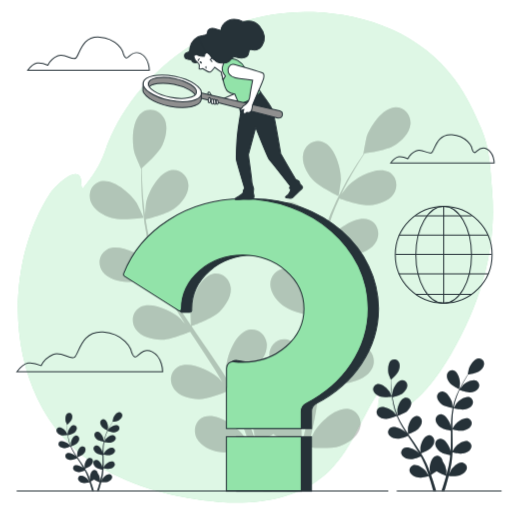
t = 0.00 s
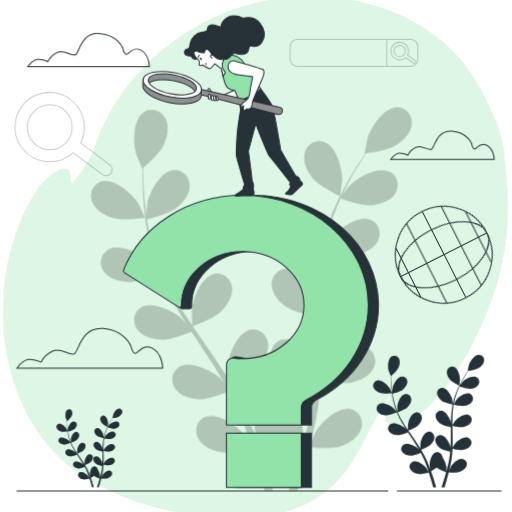
t = 0.26 s
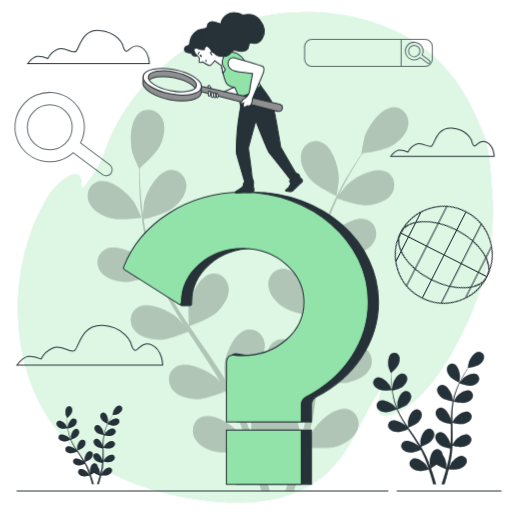
t = 0.49 s
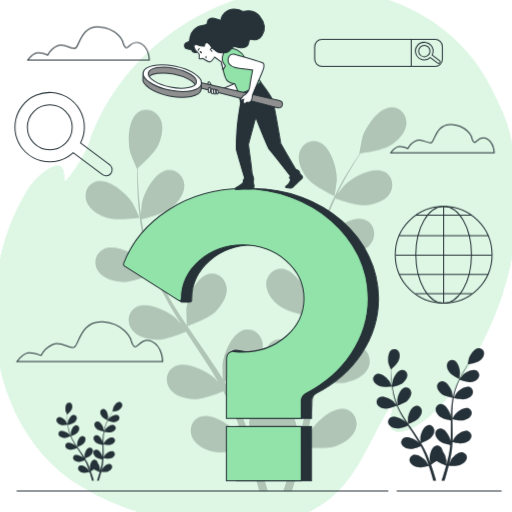
t = 0.75 s
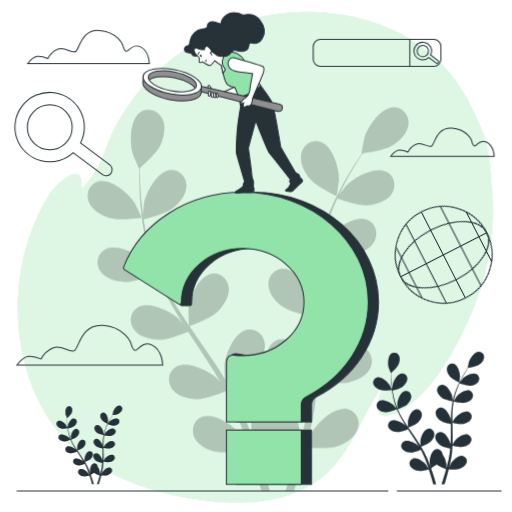
t = 1.01 s
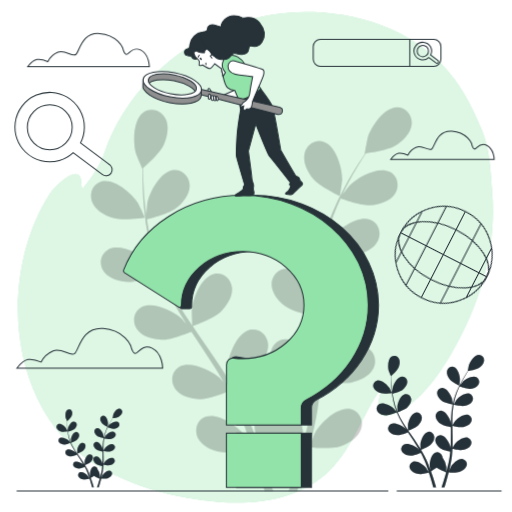
t = 1.24 s

The animated SVG that drew these frames (rendered in a browser with its animation timeline set to each time). Animation: 6 CSS @keyframes rules; one cycle of 1.50 s, repeats indefinitely.

<svg class="animated" id="freepik_stories-curiosity-search" xmlns="http://www.w3.org/2000/svg" viewBox="0 0 500 500" version="1.1" xmlns:xlink="http://www.w3.org/1999/xlink" xmlns:svgjs="http://svgjs.com/svgjs"><style>svg#freepik_stories-curiosity-search:not(.animated) .animable {opacity: 0;}svg#freepik_stories-curiosity-search.animated #freepik--background-simple--inject-82 {animation: 1.5s Infinite  linear heartbeat;animation-delay: 0s;}svg#freepik_stories-curiosity-search.animated #freepik--plants-2--inject-82 {animation: 1.5s Infinite  linear floating;animation-delay: 0s;}svg#freepik_stories-curiosity-search.animated #freepik--plant-1--inject-82 {animation: 1.5s Infinite  linear shake;animation-delay: 0s;}svg#freepik_stories-curiosity-search.animated #freepik--Clouds--inject-82 {animation: 1.5s Infinite  linear floating;animation-delay: 0s;}svg#freepik_stories-curiosity-search.animated #freepik--Globe--inject-82 {animation: 1.5s Infinite  linear spin;animation-delay: 0s;}svg#freepik_stories-curiosity-search.animated #freepik--search-bar--inject-82 {animation: 1s 1 forwards cubic-bezier(.36,-0.01,.5,1.38) slideLeft;animation-delay: 0s;}svg#freepik_stories-curiosity-search.animated #freepik--magnifying-glass--inject-82 {animation: 1s 1 forwards cubic-bezier(.36,-0.01,.5,1.38) fadeIn;animation-delay: 0s;}svg#freepik_stories-curiosity-search.animated #freepik--Character--inject-82 {animation: 1.5s Infinite  linear floating;animation-delay: 0s;}            @keyframes heartbeat {                0% {                    transform: scale(1);                }                10% {                    transform: scale(1.1);                }                30% {                    transform: scale(1);                }                40% {                    transform: scale(1);                }                50% {                    transform: scale(1.1);                }                60% {                    transform: scale(1);                }                100% {                    transform: scale(1);                }            }                    @keyframes floating {                0% {                    opacity: 1;                    transform: translateY(0px);                }                50% {                    transform: translateY(-10px);                }                100% {                    opacity: 1;                    transform: translateY(0px);                }            }                    @keyframes shake {                10%, 90% {                    transform: translate3d(-1px, 0, 0);                  }                  20%, 80% {                    transform: translate3d(2px, 0, 0);                  }                  30%, 50%, 70% {                    transform: translate3d(-4px, 0, 0);                  }                  40%, 60% {                    transform: translate3d(4px, 0, 0);                  }            }                 @keyframes spin {             from {                 transform: rotate(0);               }               to {                 transform: rotate(360deg);               }         }                 @keyframes slideLeft {                0% {                    opacity: 0;                    transform: translateX(-30px);                }                100% {                    opacity: 1;                    transform: translateX(0);                }            }                    @keyframes fadeIn {                0% {                    opacity: 0;                }                100% {                    opacity: 1;                }            }        </style><g id="freepik--background-simple--inject-82" class="animable" style="transform-origin: 249.414px 251.253px;"><path d="M480.55,186.69c-1.75-21.7-1.94-40.92-10.76-61.47-7.08-16.5-15-33.2-25.75-47.65-33-44.11-84.59-63.77-138.34-65.78-88.12-3.28-173.9,53-203.36,136.58C97.58,161.86,89.75,173.24,80.9,184c-.93-.56-1.45-2.06-1.45-4.65,0-23.06-26.07,2.73-30.15,9C-3.55,269.59,7.83,403.24,95.9,455.21c36.16,21.34,76.24,31.59,117.84,34.92,37.83,3,78.81-2.68,107.35-29.88,24.72-23.55,33.15-58.52,53.81-84.4a54.74,54.74,0,0,0-5.76,23.8c.07,13.85,35,8.29,70.73-52.84C473.39,289.46,484.54,236.31,480.55,186.69Z" style="fill: rgb(146, 227, 169); transform-origin: 249.414px 251.253px;" id="el95m5gpceaob" class="animable"></path><g id="elzj9sph0a4ml"><path d="M480.55,186.69c-1.75-21.7-1.94-40.92-10.76-61.47-7.08-16.5-15-33.2-25.75-47.65-33-44.11-84.59-63.77-138.34-65.78-88.12-3.28-173.9,53-203.36,136.58C97.58,161.86,89.75,173.24,80.9,184c-.93-.56-1.45-2.06-1.45-4.65,0-23.06-26.07,2.73-30.15,9C-3.55,269.59,7.83,403.24,95.9,455.21c36.16,21.34,76.24,31.59,117.84,34.92,37.83,3,78.81-2.68,107.35-29.88,24.72-23.55,33.15-58.52,53.81-84.4a54.74,54.74,0,0,0-5.76,23.8c.07,13.85,35,8.29,70.73-52.84C473.39,289.46,484.54,236.31,480.55,186.69Z" style="fill: rgb(255, 255, 255); opacity: 0.7; transform-origin: 249.414px 251.253px;" class="animable"></path></g></g><g id="freepik--plants-2--inject-82" class="animable" style="transform-origin: 263.922px 414.75px;"><path d="M448.43,380c.07,0,.78-5.18.78-5.51.08-3.87-2-11.38-6.14-12.79a5.11,5.11,0,0,0-6.55,3.89c-.7,3,1,6.32,2.87,8.54C441.56,376.75,448.42,380,448.43,380Z" style="fill: rgb(38, 50, 56); transform-origin: 442.786px 370.732px;" id="elcnmvsobncxu" class="animable"></path><path d="M371.91,387.42c3.24,1,10.77-.08,10.77-.08s-2.2-4.75-2.38-5c-2.07-3.27-8-8.36-12.18-7.28a5.12,5.12,0,0,0-3.32,6.86C365.86,384.76,369.14,386.59,371.91,387.42Z" style="fill: rgb(38, 50, 56); transform-origin: 373.549px 381.379px;" id="eln9klpf66sc" class="animable"></path><path d="M410.89,445.8c.72,1.34,1.45,2.69,2.09,4,.42.92.88,1.78,1.25,2.73l1.14,2.76c.66,1.79,1.35,3.63,1.95,5.38.42,1.22.81,2.39,1.2,3.57-.78-1.29-2.37-3.77-2.52-4-2.43-3-8.89-7.39-12.93-5.83a5.12,5.12,0,0,0-2.52,7.19c1.38,2.73,4.86,4.17,7.7,4.69,3.13.56,9.72-1.08,10.54-1.29.63,1.95,1.24,3.85,1.78,5.66,1,3.2,1.78,6.14,2.47,8.74h2.87c-.79-2.79-1.75-6-2.9-9.51-.64-2-1.36-4.09-2.12-6.24a56.06,56.06,0,0,0,5.55-3.46c2.48,2.12,8.45,4.23,9.22,4.5-.54,2-1.09,3.9-1.63,5.7-1,3.35-2,6.38-2.89,9h2.91c.77-2.48,1.6-5.24,2.44-8.3.56-2,1.12-4.16,1.67-6.38.83.08,7.61.63,10.61-.43,2.72-1,5.92-3,6.84-5.86a5.12,5.12,0,0,0-3.64-6.7c-4.24-.88-9.91,4.48-11.82,7.84-.11.2-1.1,2.49-1.69,3.94.22-.9.44-1.78.66-2.72.44-1.85.82-3.71,1.24-5.71l.51-2.94c.2-1,.28-2,.42-3.07.27-2.4.44-4.83.55-7.29,1.62.38,7.4,1.65,10.25,1.1s6.3-2,7.65-4.76a5.13,5.13,0,0,0-2.59-7.17c-4-1.51-10.47,2.93-12.87,6-.15.19-1.63,2.56-2.41,3.88.05-1.48.12-3,.12-4.46,0-4.32-.09-8.7-.18-13.07,0-1.34,0-2.67-.06-4,.58.15,7.41,1.8,10.6,1.2,2.84-.55,6.3-2,7.65-4.76a5.13,5.13,0,0,0-2.58-7.18c-4.06-1.51-10.48,2.94-12.87,6-.19.23-2.31,3.64-2.8,4.53,0-2.94-.05-5.87.05-8.76a93.27,93.27,0,0,1,1.13-11.65c.27.07,7.39,1.83,10.66,1.21,2.84-.54,6.3-2,7.66-4.76a5.13,5.13,0,0,0-2.59-7.17c-4.06-1.52-10.47,2.93-12.87,6-.16.2-1.78,2.8-2.52,4.05l-.23-.09a66.19,66.19,0,0,1,3.23-11.31c.75-2,1.58-3.93,2.43-5.76,1.29.46,7.22,2.52,10.23,2.29s6.48-1.32,8.13-3.89a5.13,5.13,0,0,0-1.79-7.42c-3.86-1.95-10.73,1.77-13.44,4.52-.15.15-1.49,1.83-2.44,3.07.4-.82.79-1.67,1.18-2.45,1.48-2.92,3-5.5,4.39-7.78.79-1.29,1.53-2.44,2.24-3.51,1.5-.2,7.57-1.11,10.08-2.68s5.14-4.15,5.42-7.2a5.11,5.11,0,0,0-5-5.75c-4.33.05-8.71,6.51-9.86,10.2-.09.32-1.07,5.49-1,5.48h.09c-.7,1-1.44,2.11-2.22,3.32-1.43,2.25-3,4.81-4.57,7.71a92.69,92.69,0,0,0-4.54,9.6,67.84,67.84,0,0,0-3.51,11.35s0,.09,0,.14c-.13-1.26-.6-4.78-.67-5-.94-3.74-5-10.43-9.3-10.71a5.12,5.12,0,0,0-5.29,5.48c.11,3.06,2.66,5.82,5,7.48,2.66,1.87,9.61,3.16,10.16,3.26a89.8,89.8,0,0,0-1.44,12c-.14,2.35-.2,4.72-.24,7.1-.14-1.09-.28-2.06-.32-2.19-.94-3.75-5-10.44-9.29-10.72a5.12,5.12,0,0,0-5.3,5.49c.11,3.05,2.66,5.82,5,7.47s8.3,2.9,9.86,3.2c0,.91,0,1.83,0,2.74,0,4.37,0,8.74-.1,13,0,1.51-.13,3-.22,4.48-.13-1-.25-1.77-.28-1.9-.95-3.75-5-10.43-9.3-10.71a5.12,5.12,0,0,0-5.3,5.48c.11,3.06,2.67,5.82,5,7.48s7.72,2.78,9.58,3.14c-.14,1.52-.27,3-.47,4.51-.16,1-.25,2-.46,3s-.39,2-.58,2.94c-.44,1.85-.87,3.76-1.34,5.56-.32,1.25-.64,2.44-1,3.63.06-1.5.11-4.44.09-4.69a20,20,0,0,0-3.8-9.29,6.12,6.12,0,0,0-.2-1.12,5.13,5.13,0,0,0-6.73-3.58c-4,1.6-5.79,9.21-5.54,13.07,0,.22.46,2.67.77,4.22-.32-.88-.62-1.74-1-2.64-.65-1.79-1.35-3.55-2.11-5.45l-1.19-2.74c-.38-.92-.9-1.85-1.35-2.78-1.09-2.15-2.3-4.28-3.56-6.39,1.56-.58,7.08-2.71,9.15-4.73s4.14-5.16,3.76-8.19a5.12,5.12,0,0,0-6.11-4.56c-4.22,1-7.12,8.23-7.45,12.08,0,.24.05,3,.12,4.56-.77-1.26-1.53-2.53-2.35-3.78-2.37-3.62-4.87-7.21-7.36-10.81-.76-1.1-1.51-2.2-2.26-3.31.56-.2,7.17-2.58,9.5-4.85,2.06-2,4.14-5.16,3.75-8.19a5.12,5.12,0,0,0-6.11-4.56c-4.22,1-7.12,8.23-7.45,12.08,0,.29.09,4.3.17,5.32-1.65-2.43-3.28-4.87-4.78-7.34a88.77,88.77,0,0,1-5.49-10.33c.26-.1,7.17-2.56,9.56-4.88,2.06-2,4.14-5.16,3.75-8.19a5.11,5.11,0,0,0-6.11-4.55c-4.22,1-7.12,8.22-7.45,12.07,0,.25.07,3.31.14,4.77l-.24.05A65.08,65.08,0,0,1,384.49,394c-.5-2.11-.85-4.15-1.15-6.14,1.33-.33,7.42-1.88,9.79-3.74s4.68-4.67,4.64-7.73a5.12,5.12,0,0,0-5.58-5.19c-4.3.5-8,7.39-8.73,11.18,0,.2-.22,2.35-.33,3.91-.12-.9-.26-1.83-.36-2.7-.38-3.25-.53-6.25-.64-8.91-.05-1.51-.07-2.88-.07-4.16,1.14-1,5.7-5.11,6.93-7.8s2-6.3.55-9a5.12,5.12,0,0,0-7.34-2c-3.59,2.42-3.68,10.23-2.6,13.94.1.32,2.14,5.17,2.2,5.12l.07-.06c0,1.23,0,2.55,0,4,0,2.66.13,5.68.44,8.95a92.65,92.65,0,0,0,1.51,10.51,67.28,67.28,0,0,0,3.33,11.4l.06.13c-.8-1-3.14-3.65-3.34-3.84-2.86-2.6-9.91-6-13.66-3.8a5.12,5.12,0,0,0-1.4,7.49c1.78,2.49,5.43,3.39,8.32,3.46,3.26.09,9.76-2.67,10.28-2.89a90.32,90.32,0,0,0,5.42,10.82c1.18,2,2.44,4.05,3.72,6.05-.72-.83-1.37-1.56-1.47-1.66-2.86-2.6-9.91-6-13.67-3.8A5.11,5.11,0,0,0,380,425c1.77,2.49,5.43,3.39,8.32,3.46s8.51-2.15,10-2.77L399.8,428c2.41,3.66,4.83,7.29,7.1,10.92.8,1.29,1.54,2.58,2.29,3.87-.65-.74-1.19-1.35-1.29-1.44-2.85-2.6-9.9-5.95-13.66-3.8a5.12,5.12,0,0,0-1.4,7.49c1.78,2.49,5.44,3.39,8.33,3.46S409.14,446.52,410.89,445.8Z" style="fill: rgb(38, 50, 56); transform-origin: 420.246px 414.72px;" id="el8yr74qc1ql2" class="animable"></path><g id="elm56fv56t9nm"><path d="M371.91,387.42c3.24,1,10.77-.08,10.77-.08s-2.2-4.75-2.38-5c-2.07-3.27-8-8.36-12.18-7.28a5.12,5.12,0,0,0-3.32,6.86C365.86,384.76,369.14,386.59,371.91,387.42Z" style="fill: rgb(38, 50, 56); opacity: 0.3; transform-origin: 373.549px 381.379px;" class="animable"></path></g><g id="elmldcbtuj23o"><path d="M448.43,380c.07,0,.78-5.18.78-5.51.08-3.87-2-11.38-6.14-12.79a5.11,5.11,0,0,0-6.55,3.89c-.7,3,1,6.32,2.87,8.54C441.56,376.75,448.42,380,448.43,380Z" style="fill: rgb(38, 50, 56); opacity: 0.3; transform-origin: 442.786px 370.732px;" class="animable"></path></g><g id="elr4g8i56t787"><path d="M410.89,445.8c.72,1.34,1.45,2.69,2.09,4,.42.92.88,1.78,1.25,2.73l1.14,2.76c.66,1.79,1.35,3.63,1.95,5.38.42,1.22.81,2.39,1.2,3.57-.78-1.29-2.37-3.77-2.52-4-2.43-3-8.89-7.39-12.93-5.83a5.12,5.12,0,0,0-2.52,7.19c1.38,2.73,4.86,4.17,7.7,4.69,3.13.56,9.72-1.08,10.54-1.29.63,1.95,1.24,3.85,1.78,5.66,1,3.2,1.78,6.14,2.47,8.74h2.87c-.79-2.79-1.75-6-2.9-9.51-.64-2-1.36-4.09-2.12-6.24a56.06,56.06,0,0,0,5.55-3.46c2.48,2.12,8.45,4.23,9.22,4.5-.54,2-1.09,3.9-1.63,5.7-1,3.35-2,6.38-2.89,9h2.91c.77-2.48,1.6-5.24,2.44-8.3.56-2,1.12-4.16,1.67-6.38.83.08,7.61.63,10.61-.43,2.72-1,5.92-3,6.84-5.86a5.12,5.12,0,0,0-3.64-6.7c-4.24-.88-9.91,4.48-11.82,7.84-.11.2-1.1,2.49-1.69,3.94.22-.9.44-1.78.66-2.72.44-1.85.82-3.71,1.24-5.71l.51-2.94c.2-1,.28-2,.42-3.07.27-2.4.44-4.83.55-7.29,1.62.38,7.4,1.65,10.25,1.1s6.3-2,7.65-4.76a5.13,5.13,0,0,0-2.59-7.17c-4-1.51-10.47,2.93-12.87,6-.15.19-1.63,2.56-2.41,3.88.05-1.48.12-3,.12-4.46,0-4.32-.09-8.7-.18-13.07,0-1.34,0-2.67-.06-4,.58.15,7.41,1.8,10.6,1.2,2.84-.55,6.3-2,7.65-4.76a5.13,5.13,0,0,0-2.58-7.18c-4.06-1.51-10.48,2.94-12.87,6-.19.23-2.31,3.64-2.8,4.53,0-2.94-.05-5.87.05-8.76a93.27,93.27,0,0,1,1.13-11.65c.27.07,7.39,1.83,10.66,1.21,2.84-.54,6.3-2,7.66-4.76a5.13,5.13,0,0,0-2.59-7.17c-4.06-1.52-10.47,2.93-12.87,6-.16.2-1.78,2.8-2.52,4.05l-.23-.09a66.19,66.19,0,0,1,3.23-11.31c.75-2,1.58-3.93,2.43-5.76,1.29.46,7.22,2.52,10.23,2.29s6.48-1.32,8.13-3.89a5.13,5.13,0,0,0-1.79-7.42c-3.86-1.95-10.73,1.77-13.44,4.52-.15.15-1.49,1.83-2.44,3.07.4-.82.79-1.67,1.18-2.45,1.48-2.92,3-5.5,4.39-7.78.79-1.29,1.53-2.44,2.24-3.51,1.5-.2,7.57-1.11,10.08-2.68s5.14-4.15,5.42-7.2a5.11,5.11,0,0,0-5-5.75c-4.33.05-8.71,6.51-9.86,10.2-.09.32-1.07,5.49-1,5.48h.09c-.7,1-1.44,2.11-2.22,3.32-1.43,2.25-3,4.81-4.57,7.71a92.69,92.69,0,0,0-4.54,9.6,67.84,67.84,0,0,0-3.51,11.35s0,.09,0,.14c-.13-1.26-.6-4.78-.67-5-.94-3.74-5-10.43-9.3-10.71a5.12,5.12,0,0,0-5.29,5.48c.11,3.06,2.66,5.82,5,7.48,2.66,1.87,9.61,3.16,10.16,3.26a89.8,89.8,0,0,0-1.44,12c-.14,2.35-.2,4.72-.24,7.1-.14-1.09-.28-2.06-.32-2.19-.94-3.75-5-10.44-9.29-10.72a5.12,5.12,0,0,0-5.3,5.49c.11,3.05,2.66,5.82,5,7.47s8.3,2.9,9.86,3.2c0,.91,0,1.83,0,2.74,0,4.37,0,8.74-.1,13,0,1.51-.13,3-.22,4.48-.13-1-.25-1.77-.28-1.9-.95-3.75-5-10.43-9.3-10.71a5.12,5.12,0,0,0-5.3,5.48c.11,3.06,2.67,5.82,5,7.48s7.72,2.78,9.58,3.14c-.14,1.52-.27,3-.47,4.51-.16,1-.25,2-.46,3s-.39,2-.58,2.94c-.44,1.85-.87,3.76-1.34,5.56-.32,1.25-.64,2.44-1,3.63.06-1.5.11-4.44.09-4.69a20,20,0,0,0-3.8-9.29,6.12,6.12,0,0,0-.2-1.12,5.13,5.13,0,0,0-6.73-3.58c-4,1.6-5.79,9.21-5.54,13.07,0,.22.46,2.67.77,4.22-.32-.88-.62-1.74-1-2.64-.65-1.79-1.35-3.55-2.11-5.45l-1.19-2.74c-.38-.92-.9-1.85-1.35-2.78-1.09-2.15-2.3-4.28-3.56-6.39,1.56-.58,7.08-2.71,9.15-4.73s4.14-5.16,3.76-8.19a5.12,5.12,0,0,0-6.11-4.56c-4.22,1-7.12,8.23-7.45,12.08,0,.24.05,3,.12,4.56-.77-1.26-1.53-2.53-2.35-3.78-2.37-3.62-4.87-7.21-7.36-10.81-.76-1.1-1.51-2.2-2.26-3.31.56-.2,7.17-2.58,9.5-4.85,2.06-2,4.14-5.16,3.75-8.19a5.12,5.12,0,0,0-6.11-4.56c-4.22,1-7.12,8.23-7.45,12.08,0,.29.09,4.3.17,5.32-1.65-2.43-3.28-4.87-4.78-7.34a88.77,88.77,0,0,1-5.49-10.33c.26-.1,7.17-2.56,9.56-4.88,2.06-2,4.14-5.16,3.75-8.19a5.11,5.11,0,0,0-6.11-4.55c-4.22,1-7.12,8.22-7.45,12.07,0,.25.07,3.31.14,4.77l-.24.05A65.08,65.08,0,0,1,384.49,394c-.5-2.11-.85-4.15-1.15-6.14,1.33-.33,7.42-1.88,9.79-3.74s4.68-4.67,4.64-7.73a5.12,5.12,0,0,0-5.58-5.19c-4.3.5-8,7.39-8.73,11.18,0,.2-.22,2.35-.33,3.91-.12-.9-.26-1.83-.36-2.7-.38-3.25-.53-6.25-.64-8.91-.05-1.51-.07-2.88-.07-4.16,1.14-1,5.7-5.11,6.93-7.8s2-6.3.55-9a5.12,5.12,0,0,0-7.34-2c-3.59,2.42-3.68,10.23-2.6,13.94.1.32,2.14,5.17,2.2,5.12l.07-.06c0,1.23,0,2.55,0,4,0,2.66.13,5.68.44,8.95a92.65,92.65,0,0,0,1.51,10.51,67.28,67.28,0,0,0,3.33,11.4l.06.13c-.8-1-3.14-3.65-3.34-3.84-2.86-2.6-9.91-6-13.66-3.8a5.12,5.12,0,0,0-1.4,7.49c1.78,2.49,5.43,3.39,8.32,3.46,3.26.09,9.76-2.67,10.28-2.89a90.32,90.32,0,0,0,5.42,10.82c1.18,2,2.44,4.05,3.72,6.05-.72-.83-1.37-1.56-1.47-1.66-2.86-2.6-9.91-6-13.67-3.8A5.11,5.11,0,0,0,380,425c1.77,2.49,5.43,3.39,8.32,3.46s8.51-2.15,10-2.77L399.8,428c2.41,3.66,4.83,7.29,7.1,10.92.8,1.29,1.54,2.58,2.29,3.87-.65-.74-1.19-1.35-1.29-1.44-2.85-2.6-9.9-5.95-13.66-3.8a5.12,5.12,0,0,0-1.4,7.49c1.78,2.49,5.44,3.39,8.33,3.46S409.14,446.52,410.89,445.8Z" style="fill: rgb(38, 50, 56); opacity: 0.3; transform-origin: 420.246px 414.72px;" class="animable"></path></g><path d="M105,420.42s.46-3.07.47-3.27c0-2.29-1.22-6.75-3.65-7.59a3,3,0,0,0-3.89,2.31c-.41,1.77.61,3.75,1.71,5.07C100.93,418.49,105,420.42,105,420.42Z" style="fill: rgb(38, 50, 56); transform-origin: 101.654px 414.915px;" id="el6w10m2fn1fp" class="animable"></path><path d="M59.59,424.83c1.92.58,6.39-.05,6.39-.06s-1.31-2.81-1.41-3c-1.23-1.94-4.74-5-7.23-4.32a3,3,0,0,0-2,4.07C56,423.24,58,424.33,59.59,424.83Z" style="fill: rgb(38, 50, 56); transform-origin: 60.5415px 421.214px;" id="el8zz8xjpq40j" class="animable"></path><path d="M82.73,459.48c.43.8.86,1.6,1.24,2.39.25.54.52,1.05.74,1.62s.45,1.1.68,1.64c.39,1.06.8,2.15,1.15,3.19.26.72.49,1.42.72,2.12-.47-.77-1.41-2.24-1.5-2.35-1.44-1.79-5.28-4.39-7.67-3.47a3.05,3.05,0,0,0-1.5,4.28c.82,1.62,2.89,2.47,4.57,2.78,1.86.33,5.77-.64,6.26-.77.38,1.16.73,2.29,1,3.36.58,1.9,1.06,3.65,1.47,5.19h1.71c-.48-1.66-1-3.55-1.72-5.64-.38-1.18-.81-2.43-1.27-3.71a31.16,31.16,0,0,0,3.3-2.06c1.47,1.26,5,2.52,5.48,2.68-.33,1.17-.65,2.31-1,3.38-.59,2-1.18,3.79-1.71,5.35h1.72c.46-1.47,1-3.11,1.46-4.92.33-1.19.66-2.47,1-3.79.49,0,4.51.37,6.29-.26,1.62-.57,3.52-1.75,4.07-3.48a3,3,0,0,0-2.17-4c-2.51-.53-5.88,2.66-7,4.65-.07.12-.65,1.48-1,2.34.13-.54.27-1.06.4-1.62.26-1.09.48-2.2.73-3.39.1-.57.21-1.16.31-1.74s.16-1.21.24-1.83c.17-1.42.27-2.86.33-4.32,1,.22,4.39,1,6.08.65s3.74-1.19,4.55-2.82a3,3,0,0,0-1.54-4.26c-2.41-.9-6.22,1.74-7.64,3.54-.09.11-1,1.52-1.43,2.3,0-.88.07-1.75.07-2.64,0-2.57,0-5.17-.11-7.76l0-2.38c.34.08,4.4,1.07,6.29.7,1.68-.32,3.74-1.19,4.54-2.82a3,3,0,0,0-1.53-4.26c-2.41-.9-6.22,1.74-7.64,3.54-.11.14-1.37,2.16-1.66,2.69,0-1.74,0-3.48,0-5.2a53.22,53.22,0,0,1,.67-6.91c.16,0,4.39,1.08,6.33.71,1.68-.32,3.74-1.19,4.54-2.82a3,3,0,0,0-1.53-4.26c-2.41-.9-6.22,1.74-7.65,3.54-.09.12-1,1.66-1.49,2.4l-.14-.05a39.84,39.84,0,0,1,1.92-6.72c.45-1.2.94-2.33,1.44-3.41.77.27,4.29,1.49,6.08,1.35s3.84-.78,4.82-2.3a3,3,0,0,0-1.06-4.4c-2.29-1.16-6.37,1-8,2.67-.09.09-.88,1.09-1.45,1.83.24-.49.47-1,.71-1.45.87-1.74,1.78-3.27,2.6-4.62.47-.77.91-1.45,1.33-2.09.89-.12,4.49-.66,6-1.59s3.06-2.46,3.22-4.27a3,3,0,0,0-3-3.42c-2.57,0-5.17,3.87-5.85,6.06-.06.19-.63,3.26-.59,3.25h.06c-.42.61-.86,1.26-1.32,2-.85,1.33-1.8,2.85-2.71,4.58a53.09,53.09,0,0,0-2.7,5.69,39.62,39.62,0,0,0-2.08,6.74s0,.06,0,.08c-.07-.75-.35-2.83-.39-3-.56-2.23-3-6.2-5.52-6.36a3,3,0,0,0-3.15,3.25c.07,1.82,1.58,3.46,3,4.44,1.58,1.11,5.7,1.88,6,1.94a54.5,54.5,0,0,0-.85,7.13c-.08,1.39-.12,2.8-.14,4.21-.09-.65-.17-1.22-.19-1.3-.56-2.23-3-6.2-5.52-6.36a3,3,0,0,0-3.15,3.25c.07,1.82,1.58,3.46,3,4.44s4.92,1.72,5.85,1.9c0,.54,0,1.08,0,1.62,0,2.6,0,5.19-.06,7.74,0,.89-.08,1.78-.13,2.66-.08-.58-.15-1.06-.17-1.13-.56-2.23-2.95-6.2-5.52-6.36a3,3,0,0,0-3.14,3.25c.07,1.82,1.58,3.46,3,4.44s4.58,1.65,5.68,1.87c-.08.9-.16,1.8-.28,2.67-.09.6-.14,1.17-.27,1.76s-.23,1.17-.35,1.75c-.25,1.09-.51,2.23-.79,3.3-.19.74-.38,1.44-.58,2.15,0-.89.07-2.63,0-2.78a11.7,11.7,0,0,0-2.25-5.52,3.82,3.82,0,0,0-.12-.66,3,3,0,0,0-4-2.12c-2.38.95-3.43,5.46-3.28,7.75,0,.14.27,1.59.45,2.5-.19-.52-.36-1-.56-1.56-.39-1.06-.81-2.11-1.25-3.23L85.88,463c-.22-.55-.53-1.1-.8-1.66-.64-1.27-1.36-2.53-2.11-3.79.93-.34,4.2-1.6,5.43-2.8s2.46-3.07,2.24-4.87a3,3,0,0,0-3.63-2.7c-2.51.58-4.23,4.88-4.42,7.17,0,.14,0,1.8.07,2.71-.46-.75-.91-1.51-1.4-2.25-1.4-2.15-2.89-4.28-4.37-6.41l-1.34-2c.33-.12,4.26-1.53,5.64-2.88s2.46-3.06,2.23-4.86A3.05,3.05,0,0,0,79.79,436c-2.5.58-4.23,4.89-4.42,7.17,0,.17,0,2.56.1,3.16-1-1.44-2-2.89-2.84-4.35a52.68,52.68,0,0,1-3.26-6.14c.16-.06,4.26-1.52,5.68-2.89,1.22-1.2,2.45-3.07,2.23-4.87a3,3,0,0,0-3.63-2.7c-2.51.58-4.23,4.88-4.42,7.17,0,.15,0,2,.08,2.83l-.15,0a39,39,0,0,1-2.1-6.66c-.3-1.25-.51-2.46-.69-3.65.8-.19,4.41-1.12,5.82-2.22s2.78-2.77,2.75-4.58a3,3,0,0,0-3.31-3.09c-2.55.3-4.74,4.39-5.18,6.64,0,.12-.14,1.39-.2,2.32-.07-.54-.16-1.09-.22-1.6-.22-1.93-.31-3.71-.38-5.29,0-.9,0-1.71,0-2.47.68-.6,3.39-3,4.12-4.63s1.19-3.74.33-5.34a3.05,3.05,0,0,0-4.37-1.21c-2.12,1.44-2.18,6.07-1.53,8.28,0,.19,1.26,3.07,1.3,3l0,0c0,.73,0,1.52,0,2.37,0,1.59.08,3.37.26,5.32a53,53,0,0,0,.9,6.24,38.4,38.4,0,0,0,2,6.76l0,.08c-.48-.58-1.86-2.17-2-2.28-1.7-1.54-5.88-3.53-8.11-2.26a3,3,0,0,0-.83,4.45c1,1.48,3.22,2,4.94,2.06,1.93.05,5.79-1.59,6.1-1.72A52,52,0,0,0,72,442.32c.7,1.21,1.44,2.41,2.2,3.59-.42-.49-.81-.92-.87-1-1.7-1.54-5.88-3.53-8.11-2.26a3,3,0,0,0-.83,4.45c1,1.48,3.22,2,4.94,2.06s5-1.28,5.93-1.65c.3.45.59.91.88,1.36,1.44,2.17,2.87,4.33,4.22,6.48.47.76.91,1.53,1.36,2.3-.38-.44-.71-.8-.76-.85-1.7-1.55-5.89-3.54-8.12-2.26A3,3,0,0,0,72,459c1,1.47,3.22,2,4.94,2.05S81.69,459.91,82.73,459.48Z" style="fill: rgb(38, 50, 56); transform-origin: 88.2401px 441.015px;" id="elntv1hp7g7w" class="animable"></path><g id="elvmzw736lyir"><path d="M59.59,424.83c1.92.58,6.39-.05,6.39-.06s-1.31-2.81-1.41-3c-1.23-1.94-4.74-5-7.23-4.32a3,3,0,0,0-2,4.07C56,423.24,58,424.33,59.59,424.83Z" style="fill: rgb(38, 50, 56); opacity: 0.3; transform-origin: 60.5415px 421.214px;" class="animable"></path></g><g id="el7hwhmdockcu"><path d="M105,420.42s.46-3.07.47-3.27c0-2.29-1.22-6.75-3.65-7.59a3,3,0,0,0-3.89,2.31c-.41,1.77.61,3.75,1.71,5.07C100.93,418.49,105,420.42,105,420.42Z" style="fill: rgb(38, 50, 56); opacity: 0.3; transform-origin: 101.654px 414.915px;" class="animable"></path></g><g id="elfdzwjd7jxjr"><path d="M82.73,459.48c.43.8.86,1.6,1.24,2.39.25.54.52,1.05.74,1.62s.45,1.1.68,1.64c.39,1.06.8,2.15,1.15,3.19.26.72.49,1.42.72,2.12-.47-.77-1.41-2.24-1.5-2.35-1.44-1.79-5.28-4.39-7.67-3.47a3.05,3.05,0,0,0-1.5,4.28c.82,1.62,2.89,2.47,4.57,2.78,1.86.33,5.77-.64,6.26-.77.38,1.16.73,2.29,1,3.36.58,1.9,1.06,3.65,1.47,5.19h1.71c-.48-1.66-1-3.55-1.72-5.64-.38-1.18-.81-2.43-1.27-3.71a31.16,31.16,0,0,0,3.3-2.06c1.47,1.26,5,2.52,5.48,2.68-.33,1.17-.65,2.31-1,3.38-.59,2-1.18,3.79-1.71,5.35h1.72c.46-1.47,1-3.11,1.46-4.92.33-1.19.66-2.47,1-3.79.49,0,4.51.37,6.29-.26,1.62-.57,3.52-1.75,4.07-3.48a3,3,0,0,0-2.17-4c-2.51-.53-5.88,2.66-7,4.65-.07.12-.65,1.48-1,2.34.13-.54.27-1.06.4-1.62.26-1.09.48-2.2.73-3.39.1-.57.21-1.16.31-1.74s.16-1.21.24-1.83c.17-1.42.27-2.86.33-4.32,1,.22,4.39,1,6.08.65s3.74-1.19,4.55-2.82a3,3,0,0,0-1.54-4.26c-2.41-.9-6.22,1.74-7.64,3.54-.09.11-1,1.52-1.43,2.3,0-.88.07-1.75.07-2.64,0-2.57,0-5.17-.11-7.76l0-2.38c.34.08,4.4,1.07,6.29.7,1.68-.32,3.74-1.19,4.54-2.82a3,3,0,0,0-1.53-4.26c-2.41-.9-6.22,1.74-7.64,3.54-.11.14-1.37,2.16-1.66,2.69,0-1.74,0-3.48,0-5.2a53.22,53.22,0,0,1,.67-6.91c.16,0,4.39,1.08,6.33.71,1.68-.32,3.74-1.19,4.54-2.82a3,3,0,0,0-1.53-4.26c-2.41-.9-6.22,1.74-7.65,3.54-.09.12-1,1.66-1.49,2.4l-.14-.05a39.84,39.84,0,0,1,1.92-6.72c.45-1.2.94-2.33,1.44-3.41.77.27,4.29,1.49,6.08,1.35s3.84-.78,4.82-2.3a3,3,0,0,0-1.06-4.4c-2.29-1.16-6.37,1-8,2.67-.09.09-.88,1.09-1.45,1.83.24-.49.47-1,.71-1.45.87-1.74,1.78-3.27,2.6-4.62.47-.77.91-1.45,1.33-2.09.89-.12,4.49-.66,6-1.59s3.06-2.46,3.22-4.27a3,3,0,0,0-3-3.42c-2.57,0-5.17,3.87-5.85,6.06-.06.19-.63,3.26-.59,3.25h.06c-.42.61-.86,1.26-1.32,2-.85,1.33-1.8,2.85-2.71,4.58a53.09,53.09,0,0,0-2.7,5.69,39.62,39.62,0,0,0-2.08,6.74s0,.06,0,.08c-.07-.75-.35-2.83-.39-3-.56-2.23-3-6.2-5.52-6.36a3,3,0,0,0-3.15,3.25c.07,1.82,1.58,3.46,3,4.44,1.58,1.11,5.7,1.88,6,1.94a54.5,54.5,0,0,0-.85,7.13c-.08,1.39-.12,2.8-.14,4.21-.09-.65-.17-1.22-.19-1.3-.56-2.23-3-6.2-5.52-6.36a3,3,0,0,0-3.15,3.25c.07,1.82,1.58,3.46,3,4.44s4.92,1.72,5.85,1.9c0,.54,0,1.08,0,1.62,0,2.6,0,5.19-.06,7.74,0,.89-.08,1.78-.13,2.66-.08-.58-.15-1.06-.17-1.13-.56-2.23-2.95-6.2-5.52-6.36a3,3,0,0,0-3.14,3.25c.07,1.82,1.58,3.46,3,4.44s4.58,1.65,5.68,1.87c-.08.9-.16,1.8-.28,2.67-.09.6-.14,1.17-.27,1.76s-.23,1.17-.35,1.75c-.25,1.09-.51,2.23-.79,3.3-.19.74-.38,1.44-.58,2.15,0-.89.07-2.63,0-2.78a11.7,11.7,0,0,0-2.25-5.52,3.82,3.82,0,0,0-.12-.66,3,3,0,0,0-4-2.12c-2.38.95-3.43,5.46-3.28,7.75,0,.14.27,1.59.45,2.5-.19-.52-.36-1-.56-1.56-.39-1.06-.81-2.11-1.25-3.23L85.88,463c-.22-.55-.53-1.1-.8-1.66-.64-1.27-1.36-2.53-2.11-3.79.93-.34,4.2-1.6,5.43-2.8s2.46-3.07,2.24-4.87a3,3,0,0,0-3.63-2.7c-2.51.58-4.23,4.88-4.42,7.17,0,.14,0,1.8.07,2.71-.46-.75-.91-1.51-1.4-2.25-1.4-2.15-2.89-4.28-4.37-6.41l-1.34-2c.33-.12,4.26-1.53,5.64-2.88s2.46-3.06,2.23-4.86A3.05,3.05,0,0,0,79.79,436c-2.5.58-4.23,4.89-4.42,7.17,0,.17,0,2.56.1,3.16-1-1.44-2-2.89-2.84-4.35a52.68,52.68,0,0,1-3.26-6.14c.16-.06,4.26-1.52,5.68-2.89,1.22-1.2,2.45-3.07,2.23-4.87a3,3,0,0,0-3.63-2.7c-2.51.58-4.23,4.88-4.42,7.17,0,.15,0,2,.08,2.83l-.15,0a39,39,0,0,1-2.1-6.66c-.3-1.25-.51-2.46-.69-3.65.8-.19,4.41-1.12,5.82-2.22s2.78-2.77,2.75-4.58a3,3,0,0,0-3.31-3.09c-2.55.3-4.74,4.39-5.18,6.64,0,.12-.14,1.39-.2,2.32-.07-.54-.16-1.09-.22-1.6-.22-1.93-.31-3.71-.38-5.29,0-.9,0-1.71,0-2.47.68-.6,3.39-3,4.12-4.63s1.19-3.74.33-5.34a3.05,3.05,0,0,0-4.37-1.21c-2.12,1.44-2.18,6.07-1.53,8.28,0,.19,1.26,3.07,1.3,3l0,0c0,.73,0,1.52,0,2.37,0,1.59.08,3.37.26,5.32a53,53,0,0,0,.9,6.24,38.4,38.4,0,0,0,2,6.76l0,.08c-.48-.58-1.86-2.17-2-2.28-1.7-1.54-5.88-3.53-8.11-2.26a3,3,0,0,0-.83,4.45c1,1.48,3.22,2,4.94,2.06,1.93.05,5.79-1.59,6.1-1.72A52,52,0,0,0,72,442.32c.7,1.21,1.44,2.41,2.2,3.59-.42-.49-.81-.92-.87-1-1.7-1.54-5.88-3.53-8.11-2.26a3,3,0,0,0-.83,4.45c1,1.48,3.22,2,4.94,2.06s5-1.28,5.93-1.65c.3.45.59.91.88,1.36,1.44,2.17,2.87,4.33,4.22,6.48.47.76.91,1.53,1.36,2.3-.38-.44-.71-.8-.76-.85-1.7-1.55-5.89-3.54-8.12-2.26A3,3,0,0,0,72,459c1,1.47,3.22,2,4.94,2.05S81.69,459.91,82.73,459.48Z" style="fill: rgb(38, 50, 56); opacity: 0.3; transform-origin: 88.2401px 441.015px;" class="animable"></path></g></g><g id="freepik--plant-1--inject-82" class="animable" style="transform-origin: 244.261px 292.07px;"><g id="elo1f272dkc7h"><g style="opacity: 0.2; transform-origin: 244.261px 292.07px;" class="animable"><path d="M330.68,191.58c.21.1,2.25-15,2.27-16,.22-11.19-5.92-32.94-17.77-37-8.53-2.94-17,2.82-19,11.25-2,8.62,3,18.29,8.33,24.72C310.79,182.13,330.67,191.57,330.68,191.58Z" id="elq0ynvts4x4" class="animable" style="transform-origin: 314.343px 164.692px;"></path><path d="M109.18,213c9.4,2.84,31.18-.24,31.2-.25.22,0-6.4-13.74-6.91-14.56-6-9.45-23.11-24.2-35.25-21.07C89.48,179.42,85.6,188.9,88.6,197,91.66,205.32,101.18,210.62,109.18,213Z" id="elt9kz061j2i" class="animable" style="transform-origin: 113.991px 195.447px;"></path><path d="M222,382c2.1,3.88,4.2,7.77,6.06,11.63,1.2,2.67,2.55,5.15,3.61,7.9l3.3,8c1.91,5.17,3.91,10.48,5.64,15.57,1.23,3.53,2.34,6.91,3.47,10.32-2.26-3.72-6.84-10.9-7.29-11.46-7-8.71-25.74-21.39-37.43-16.89-8.42,3.25-11.19,13.11-7.28,20.84,4,7.89,14.07,12.07,22.29,13.55,9.06,1.63,28.12-3.11,30.49-3.72,1.85,5.65,3.59,11.15,5.15,16.37,2.8,9.28,5.16,17.78,7.15,25.32h8.32c-2.3-8.09-5.07-17.34-8.38-27.53-1.85-5.74-4-11.83-6.16-18.07a160.52,160.52,0,0,0,16.07-10c7.19,6.14,24.47,12.28,26.7,13.05-1.57,5.73-3.15,11.28-4.73,16.5-2.91,9.7-5.75,18.45-8.35,26.08h8.4c2.24-7.17,4.64-15.18,7.08-24,1.62-5.81,3.24-12.05,4.84-18.47,2.4.21,22,1.83,30.7-1.25,7.88-2.79,17.14-8.54,19.81-17,2.61-8.26-1.71-17.54-10.55-19.39-12.26-2.56-28.68,13-34.21,22.71-.33.57-3.18,7.19-4.9,11.4.64-2.63,1.29-5.17,1.91-7.89,1.27-5.35,2.39-10.73,3.6-16.52l1.49-8.53c.55-2.83.78-5.9,1.19-8.88.8-6.93,1.28-14,1.6-21.11,4.69,1.11,21.41,4.78,29.66,3.21s18.23-5.84,22.15-13.77c3.84-7.77,1-17.6-7.48-20.77-11.74-4.38-30.32,8.49-37.26,17.26-.44.55-4.71,7.41-7,11.22.16-4.28.35-8.56.37-12.89.06-12.53-.26-25.2-.53-37.85-.09-3.87-.12-7.73-.17-11.6,1.66.41,21.44,5.21,30.68,3.45,8.21-1.56,18.23-5.84,22.15-13.77,3.83-7.77,1-17.6-7.49-20.76-11.74-4.39-30.31,8.48-37.26,17.26-.52.66-6.66,10.53-8.1,13.12-.11-8.51-.14-17,.17-25.36a261,261,0,0,1,3.27-33.72c.77.2,21.39,5.3,30.85,3.5,8.21-1.57,18.24-5.85,22.15-13.78,3.84-7.76,1-17.6-7.48-20.76C348.56,210.14,330,223,323,231.79c-.46.57-5.14,8.09-7.28,11.72l-.67-.25a190.24,190.24,0,0,1,9.34-32.76c2.17-5.87,4.57-11.37,7-16.66,3.74,1.34,20.91,7.3,29.6,6.61,8.34-.65,18.77-3.8,23.54-11.25,4.66-7.3,2.89-17.39-5.17-21.46-11.18-5.65-31.06,5.1-38.92,13.06-.43.43-4.29,5.32-7.06,8.91,1.15-2.37,2.29-4.84,3.43-7.09,4.28-8.46,8.71-15.94,12.69-22.53,2.3-3.73,4.44-7.06,6.49-10.16,4.36-.6,21.9-3.22,29.17-7.75,7.09-4.42,14.9-12,15.7-20.84.77-8.62-5.44-16.76-14.47-16.66-12.53.14-25.22,18.84-28.53,29.53-.29.92-3.11,15.88-2.88,15.86l.26,0c-2,2.94-4.16,6.11-6.42,9.62-4.14,6.52-8.75,13.93-13.22,22.33a262.38,262.38,0,0,0-13.15,27.78,193.46,193.46,0,0,0-10.16,32.85c0,.13,0,.27-.06.41-.37-3.66-1.74-13.83-1.94-14.6-2.74-10.85-14.41-30.21-26.91-31-9-.58-15.66,7.22-15.34,15.87.32,8.84,7.71,16.85,14.56,21.65,7.72,5.4,27.82,9.14,29.42,9.43a262.19,262.19,0,0,0-4.17,34.78c-.39,6.79-.58,13.65-.68,20.53-.42-3.14-.82-6-.92-6.34-2.74-10.85-14.41-30.21-26.92-31-9-.59-15.65,7.21-15.33,15.87.32,8.84,7.71,16.84,14.56,21.64s24,8.39,28.54,9.26c0,2.64-.05,5.28-.05,7.92,0,12.66,0,25.3-.29,37.7-.12,4.37-.39,8.67-.65,13-.38-2.79-.72-5.14-.81-5.5-2.74-10.85-14.41-30.2-26.91-31-9-.58-15.66,7.21-15.34,15.87.32,8.84,7.72,16.85,14.56,21.64,6.63,4.64,22.36,8,27.73,9.11-.39,4.39-.78,8.8-1.37,13-.46,2.89-.71,5.7-1.34,8.58s-1.11,5.69-1.66,8.49c-1.26,5.36-2.53,10.9-3.89,16.1-.92,3.62-1.86,7.06-2.79,10.52.16-4.35.31-12.86.24-13.58-.71-7.4-4.76-19.09-11-26.9a17.77,17.77,0,0,0-.59-3.24c-2.37-8.33-11.1-13.69-19.49-10.35-11.65,4.63-16.76,26.65-16,37.81,0,.66,1.32,7.75,2.2,12.22-.92-2.55-1.78-5-2.75-7.64-1.9-5.16-3.94-10.27-6.11-15.76-1.15-2.62-2.3-5.26-3.47-7.94s-2.61-5.35-3.91-8.06c-3.15-6.22-6.64-12.37-10.3-18.49,4.52-1.67,20.49-7.83,26.5-13.69s12-14.93,10.88-23.71c-1.08-8.59-8.9-15.21-17.7-13.18-12.21,2.81-20.6,23.8-21.55,34.95-.06.69.15,8.77.36,13.2-2.23-3.66-4.44-7.32-6.81-10.95-6.85-10.48-14.12-20.87-21.32-31.27-2.2-3.19-4.36-6.39-6.54-9.58,1.61-.58,20.76-7.49,27.49-14.05,6-5.84,12-14.93,10.88-23.71-1.08-8.59-8.9-15.21-17.7-13.18-12.21,2.81-20.6,23.79-21.55,34.94-.08.84.25,12.47.48,15.42-4.79-7-9.49-14.1-13.85-21.24a262.55,262.55,0,0,1-15.88-29.93c.76-.27,20.77-7.39,27.67-14.11,6-5.83,12-14.93,10.87-23.71-1.08-8.59-8.9-15.21-17.69-13.18-12.22,2.81-20.61,23.8-21.56,34.94-.06.74.18,9.6.39,13.8l-.69.16A189.75,189.75,0,0,1,145.6,232c-1.43-6.09-2.46-12-3.33-17.77,3.87-.95,21.48-5.46,28.35-10.82,6.59-5.15,13.55-13.53,13.42-22.37-.14-8.66-7.18-16.1-16.15-15.05-12.44,1.45-23.09,21.39-25.26,32.37-.12.59-.65,6.8-1,11.32-.35-2.61-.76-5.3-1-7.81-1.1-9.41-1.53-18.1-1.85-25.79-.14-4.38-.19-8.34-.19-12,3.31-2.9,16.49-14.77,20.06-22.56,3.47-7.6,5.79-18.25,1.59-26-4.11-7.62-13.78-11-21.26-5.92-10.37,7-10.63,29.63-7.5,40.38.27.92,6.17,15,6.35,14.81l.2-.18c-.07,3.57-.11,7.4-.06,11.58.15,7.71.39,16.44,1.29,25.91a263.79,263.79,0,0,0,4.36,30.42,192.29,192.29,0,0,0,9.66,33c.05.13.12.25.17.38-2.33-2.84-9.09-10.57-9.67-11.11-8.27-7.54-28.69-17.24-39.56-11-7.84,4.49-9.08,14.65-4,21.7s15.73,9.8,24.09,10c9.42.25,28.24-7.72,29.73-8.36a262.42,262.42,0,0,0,15.72,31.3c3.42,5.89,7,11.72,10.75,17.51-2.08-2.39-4-4.52-4.26-4.78-8.27-7.55-28.69-17.25-39.56-11-7.84,4.48-9.08,14.65-4,21.69,5.15,7.2,15.73,9.8,24.09,10s24.66-6.25,28.92-8c1.44,2.21,2.86,4.43,4.32,6.63,7,10.57,14,21.09,20.55,31.61,2.32,3.71,4.46,7.45,6.62,11.18-1.86-2.13-3.44-3.9-3.71-4.14-8.27-7.54-28.68-17.25-39.55-11-7.84,4.48-9.08,14.65-4,21.69,5.15,7.2,15.73,9.8,24.08,10C202,390,217,384.1,222,382Z" id="elyx9wwpmvcj" class="animable" style="transform-origin: 249.05px 292.07px;"></path><g id="ely08ra4d9cg"><path d="M109.18,213c9.4,2.84,31.18-.24,31.2-.25.22,0-6.4-13.74-6.91-14.56-6-9.45-23.11-24.2-35.25-21.07C89.48,179.42,85.6,188.9,88.6,197,91.66,205.32,101.18,210.62,109.18,213Z" style="opacity: 0.3; transform-origin: 113.991px 195.447px;" class="animable"></path></g><g id="el9cba9aofb1e"><path d="M330.68,191.58c.21.1,2.25-15,2.27-16,.22-11.19-5.92-32.94-17.77-37-8.53-2.94-17,2.82-19,11.25-2,8.62,3,18.29,8.33,24.72C310.79,182.13,330.67,191.57,330.68,191.58Z" style="opacity: 0.3; transform-origin: 314.343px 164.692px;" class="animable"></path></g><g id="elrfrdq4i1xj"><path d="M222,382c2.1,3.88,4.2,7.77,6.06,11.63,1.2,2.67,2.55,5.15,3.61,7.9l3.3,8c1.91,5.17,3.91,10.48,5.64,15.57,1.23,3.53,2.34,6.91,3.47,10.32-2.26-3.72-6.84-10.9-7.29-11.46-7-8.71-25.74-21.39-37.43-16.89-8.42,3.25-11.19,13.11-7.28,20.84,4,7.89,14.07,12.07,22.29,13.55,9.06,1.63,28.12-3.11,30.49-3.72,1.85,5.65,3.59,11.15,5.15,16.37,2.8,9.28,5.16,17.78,7.15,25.32h8.32c-2.3-8.09-5.07-17.34-8.38-27.53-1.85-5.74-4-11.83-6.16-18.07a160.52,160.52,0,0,0,16.07-10c7.19,6.14,24.47,12.28,26.7,13.05-1.57,5.73-3.15,11.28-4.73,16.5-2.91,9.7-5.75,18.45-8.35,26.08h8.4c2.24-7.17,4.64-15.18,7.08-24,1.62-5.81,3.24-12.05,4.84-18.47,2.4.21,22,1.83,30.7-1.25,7.88-2.79,17.14-8.54,19.81-17,2.61-8.26-1.71-17.54-10.55-19.39-12.26-2.56-28.68,13-34.21,22.71-.33.57-3.18,7.19-4.9,11.4.64-2.63,1.29-5.17,1.91-7.89,1.27-5.35,2.39-10.73,3.6-16.52l1.49-8.53c.55-2.83.78-5.9,1.19-8.88.8-6.93,1.28-14,1.6-21.11,4.69,1.11,21.41,4.78,29.66,3.21s18.23-5.84,22.15-13.77c3.84-7.77,1-17.6-7.48-20.77-11.74-4.38-30.32,8.49-37.26,17.26-.44.55-4.71,7.41-7,11.22.16-4.28.35-8.56.37-12.89.06-12.53-.26-25.2-.53-37.85-.09-3.87-.12-7.73-.17-11.6,1.66.41,21.44,5.21,30.68,3.45,8.21-1.56,18.23-5.84,22.15-13.77,3.83-7.77,1-17.6-7.49-20.76-11.74-4.39-30.31,8.48-37.26,17.26-.52.66-6.66,10.53-8.1,13.12-.11-8.51-.14-17,.17-25.36a261,261,0,0,1,3.27-33.72c.77.2,21.39,5.3,30.85,3.5,8.21-1.57,18.24-5.85,22.15-13.78,3.84-7.76,1-17.6-7.48-20.76C348.56,210.14,330,223,323,231.79c-.46.57-5.14,8.09-7.28,11.72l-.67-.25a190.24,190.24,0,0,1,9.34-32.76c2.17-5.87,4.57-11.37,7-16.66,3.74,1.34,20.91,7.3,29.6,6.61,8.34-.65,18.77-3.8,23.54-11.25,4.66-7.3,2.89-17.39-5.17-21.46-11.18-5.65-31.06,5.1-38.92,13.06-.43.43-4.29,5.32-7.06,8.91,1.15-2.37,2.29-4.84,3.43-7.09,4.28-8.46,8.71-15.94,12.69-22.53,2.3-3.73,4.44-7.06,6.49-10.16,4.36-.6,21.9-3.22,29.17-7.75,7.09-4.42,14.9-12,15.7-20.84.77-8.62-5.44-16.76-14.47-16.66-12.53.14-25.22,18.84-28.53,29.53-.29.92-3.11,15.88-2.88,15.86l.26,0c-2,2.94-4.16,6.11-6.42,9.62-4.14,6.52-8.75,13.93-13.22,22.33a262.38,262.38,0,0,0-13.15,27.78,193.46,193.46,0,0,0-10.16,32.85c0,.13,0,.27-.06.41-.37-3.66-1.74-13.83-1.94-14.6-2.74-10.85-14.41-30.21-26.91-31-9-.58-15.66,7.22-15.34,15.87.32,8.84,7.71,16.85,14.56,21.65,7.72,5.4,27.82,9.14,29.42,9.43a262.19,262.19,0,0,0-4.17,34.78c-.39,6.79-.58,13.65-.68,20.53-.42-3.14-.82-6-.92-6.34-2.74-10.85-14.41-30.21-26.92-31-9-.59-15.65,7.21-15.33,15.87.32,8.84,7.71,16.84,14.56,21.64s24,8.39,28.54,9.26c0,2.64-.05,5.28-.05,7.92,0,12.66,0,25.3-.29,37.7-.12,4.37-.39,8.67-.65,13-.38-2.79-.72-5.14-.81-5.5-2.74-10.85-14.41-30.2-26.91-31-9-.58-15.66,7.21-15.34,15.87.32,8.84,7.72,16.85,14.56,21.64,6.63,4.64,22.36,8,27.73,9.11-.39,4.39-.78,8.8-1.37,13-.46,2.89-.71,5.7-1.34,8.58s-1.11,5.69-1.66,8.49c-1.26,5.36-2.53,10.9-3.89,16.1-.92,3.62-1.86,7.06-2.79,10.52.16-4.35.31-12.86.24-13.58-.71-7.4-4.76-19.09-11-26.9a17.77,17.77,0,0,0-.59-3.24c-2.37-8.33-11.1-13.69-19.49-10.35-11.65,4.63-16.76,26.65-16,37.81,0,.66,1.32,7.75,2.2,12.22-.92-2.55-1.78-5-2.75-7.64-1.9-5.16-3.94-10.27-6.11-15.76-1.15-2.62-2.3-5.26-3.47-7.94s-2.61-5.35-3.91-8.06c-3.15-6.22-6.64-12.37-10.3-18.49,4.52-1.67,20.49-7.83,26.5-13.69s12-14.93,10.88-23.71c-1.08-8.59-8.9-15.21-17.7-13.18-12.21,2.81-20.6,23.8-21.55,34.95-.06.69.15,8.77.36,13.2-2.23-3.66-4.44-7.32-6.81-10.95-6.85-10.48-14.12-20.87-21.32-31.27-2.2-3.19-4.36-6.39-6.54-9.58,1.61-.58,20.76-7.49,27.49-14.05,6-5.84,12-14.93,10.88-23.71-1.08-8.59-8.9-15.21-17.7-13.18-12.21,2.81-20.6,23.79-21.55,34.94-.08.84.25,12.47.48,15.42-4.79-7-9.49-14.1-13.85-21.24a262.55,262.55,0,0,1-15.88-29.93c.76-.27,20.77-7.39,27.67-14.11,6-5.83,12-14.93,10.87-23.71-1.08-8.59-8.9-15.21-17.69-13.18-12.22,2.81-20.61,23.8-21.56,34.94-.06.74.18,9.6.39,13.8l-.69.16A189.75,189.75,0,0,1,145.6,232c-1.43-6.09-2.46-12-3.33-17.77,3.87-.95,21.48-5.46,28.35-10.82,6.59-5.15,13.55-13.53,13.42-22.37-.14-8.66-7.18-16.1-16.15-15.05-12.44,1.45-23.09,21.39-25.26,32.37-.12.59-.65,6.8-1,11.32-.35-2.61-.76-5.3-1-7.81-1.1-9.41-1.53-18.1-1.85-25.79-.14-4.38-.19-8.34-.19-12,3.31-2.9,16.49-14.77,20.06-22.56,3.47-7.6,5.79-18.25,1.59-26-4.11-7.62-13.78-11-21.26-5.92-10.37,7-10.63,29.63-7.5,40.38.27.92,6.17,15,6.35,14.81l.2-.18c-.07,3.57-.11,7.4-.06,11.58.15,7.71.39,16.44,1.29,25.91a263.79,263.79,0,0,0,4.36,30.42,192.29,192.29,0,0,0,9.66,33c.05.13.12.25.17.38-2.33-2.84-9.09-10.57-9.67-11.11-8.27-7.54-28.69-17.24-39.56-11-7.84,4.49-9.08,14.65-4,21.7s15.73,9.8,24.09,10c9.42.25,28.24-7.72,29.73-8.36a262.42,262.42,0,0,0,15.72,31.3c3.42,5.89,7,11.72,10.75,17.51-2.08-2.39-4-4.52-4.26-4.78-8.27-7.55-28.69-17.25-39.56-11-7.84,4.48-9.08,14.65-4,21.69,5.15,7.2,15.73,9.8,24.09,10s24.66-6.25,28.92-8c1.44,2.21,2.86,4.43,4.32,6.63,7,10.57,14,21.09,20.55,31.61,2.32,3.71,4.46,7.45,6.62,11.18-1.86-2.13-3.44-3.9-3.71-4.14-8.27-7.54-28.68-17.25-39.55-11-7.84,4.48-9.08,14.65-4,21.69,5.15,7.2,15.73,9.8,24.08,10C202,390,217,384.1,222,382Z" style="opacity: 0.3; transform-origin: 249.05px 292.07px;" class="animable"></path></g></g></g></g><g id="freepik--Clouds--inject-82" class="animable" style="transform-origin: 249.535px 199.593px;"><path d="M119.81,50.32s-4.92-12.66-22.49-14.06S77.64,53.83,74.13,56.64s-10.55-4.92-17.58-2.11a19.36,19.36,0,0,0-9.84,9.14s-6.32-2.81-10.54-2.11-9.14,7-9.14,7H145.82s0-12-8.43-16.17-11.95,4.93-14.06,4.22S119.81,50.32,119.81,50.32Z" style="fill: none; stroke: rgb(38, 50, 56); stroke-miterlimit: 10; transform-origin: 86.425px 52.3731px;" id="elrbd1glkbt4f" class="animable"></path><path d="M460.51,143.58s-4.18-10.76-19.13-12S424.64,146.57,421.65,149s-9-4.19-14.95-1.8a16.47,16.47,0,0,0-8.37,7.78s-5.38-2.39-9-1.8-7.77,6-7.77,6h101s0-10.16-7.17-13.75-10.17,4.19-12,3.59S460.51,143.58,460.51,143.58Z" style="fill: none; stroke: rgb(38, 50, 56); stroke-miterlimit: 10; transform-origin: 432.06px 145.346px;" id="elmefyxb71p19" class="animable"></path><path d="M127.67,341.08s-5.89-15.16-26.95-16.84-23.58,21.05-27.79,24.42-12.63-5.89-21.05-2.52a23.14,23.14,0,0,0-11.79,10.94s-7.58-3.36-12.64-2.52S16.51,363,16.51,363H158.83s0-14.32-10.1-19.37-14.32,5.89-16.84,5.05S127.67,341.08,127.67,341.08Z" style="fill: none; stroke: rgb(38, 50, 56); stroke-miterlimit: 10; transform-origin: 87.67px 343.576px;" id="el0y81aoi93dq" class="animable"></path></g><g id="freepik--Globe--inject-82" class="animable animator-active" style="transform-origin: 433.31px 248.79px;"><circle cx="433.31" cy="248.79" r="47.26" style="fill: none; stroke: rgb(38, 50, 56); stroke-miterlimit: 10; transform-origin: 433.31px 248.79px;" id="el6js3znuqlyy" class="animable"></circle><ellipse cx="433.31" cy="248.79" rx="27.17" ry="47.26" style="fill: none; stroke: rgb(38, 50, 56); stroke-miterlimit: 10; transform-origin: 433.31px 248.79px;" id="el9jnjt9wuv4" class="animable"></ellipse><line x1="433.31" y1="201.53" x2="433.31" y2="296.05" style="fill: none; stroke: rgb(38, 50, 56); stroke-miterlimit: 10; transform-origin: 433.31px 248.79px;" id="eljhj6fj73b1" class="animable"></line><line x1="405.57" y1="210.72" x2="460.76" y2="210.72" style="fill: none; stroke: rgb(38, 50, 56); stroke-miterlimit: 10; transform-origin: 433.165px 210.72px;" id="el0ydhlwy3f10l" class="animable"></line><line x1="405.57" y1="287.42" x2="460.76" y2="287.42" style="fill: none; stroke: rgb(38, 50, 56); stroke-miterlimit: 10; transform-origin: 433.165px 287.42px;" id="elh5nk19tlloe" class="animable"></line><line x1="389.67" y1="229.58" x2="476.66" y2="229.58" style="fill: none; stroke: rgb(38, 50, 56); stroke-miterlimit: 10; transform-origin: 433.165px 229.58px;" id="el3g5vrrwqweu" class="animable"></line><line x1="389.67" y1="267.31" x2="476.66" y2="267.31" style="fill: none; stroke: rgb(38, 50, 56); stroke-miterlimit: 10; transform-origin: 433.165px 267.31px;" id="el5subj2n96il" class="animable"></line><line x1="386.24" y1="248.45" x2="480.09" y2="248.45" style="fill: none; stroke: rgb(38, 50, 56); stroke-miterlimit: 10; transform-origin: 433.165px 248.45px;" id="elta6daos9b" class="animable"></line></g><g id="freepik--search-bar--inject-82" class="animable" style="transform-origin: 368.22px 51.82px;"><rect x="305.9" y="38.49" width="124.64" height="26.24" rx="6.97" style="fill: none; stroke: rgb(38, 50, 56); stroke-miterlimit: 10; transform-origin: 368.22px 51.61px;" id="elbhr3xcltbx" class="animable"></rect><line x1="400.15" y1="38.4" x2="400.15" y2="65.24" style="fill: none; stroke: rgb(38, 50, 56); stroke-miterlimit: 10; transform-origin: 400.15px 51.82px;" id="elhgqg8jz1y6b" class="animable"></line><path d="M427.65,59.14l-7.15-5.37a8.59,8.59,0,1,0-1.82,2.39l7.17,5.38a1.52,1.52,0,0,0,.9.3,1.5,1.5,0,0,0,.9-2.7Zm-14.74-3.71a5.53,5.53,0,1,1,5.52-5.53A5.54,5.54,0,0,1,412.91,55.43Z" style="fill: none; stroke: rgb(38, 50, 56); stroke-miterlimit: 10; transform-origin: 416.261px 51.5455px;" id="el8bcckqec0ud" class="animable"></path></g><g id="freepik--magnifying-glass--inject-82" class="animable" style="transform-origin: 62.066px 130.965px;"><path d="M107,160.84,78.65,139.61a33.89,33.89,0,1,0-7.18,9.45l28.36,21.27a5.94,5.94,0,1,0,7.13-9.49ZM48.63,146.17A21.88,21.88,0,1,1,70.5,124.3,21.9,21.9,0,0,1,48.63,146.17Z" style="fill: none; stroke: rgb(38, 50, 56); stroke-miterlimit: 10; transform-origin: 62.066px 130.965px;" id="elxkj8ojhve5p" class="animable"></path></g><g id="freepik--Character--inject-82" class="animable" style="transform-origin: 245.045px 249.125px;"><path d="M246.92,194.25c-54.15,0-100.1,30.67-116.36,73.21a1.94,1.94,0,0,0,.64,2.22l45.53,35a2,2,0,0,0,1.17.4h7.3a1.93,1.93,0,0,0,1.92-2q0-.81,0-1.62c0-28.88,26.78-52.3,59.83-52.3s59.83,23.42,59.83,52.3S280,353.74,246.92,353.74a68.51,68.51,0,0,1-15.1-1.69,5.93,5.93,0,0,0-1.39-.16h0a6.43,6.43,0,0,0-6,8.69l6.65,17.62v40.38h73.09v-16.7a8.9,8.9,0,0,1,4.8-7.94c36.27-18.63,60.62-53.07,60.62-92.49C369.57,242.24,314.66,194.25,246.92,194.25Z" style="fill: rgb(38, 50, 56); stroke: rgb(38, 50, 56); stroke-miterlimit: 10; transform-origin: 250.014px 306.415px;" id="elcorjdmjxvte" class="animable"></path><rect x="231.06" y="426.49" width="73.09" height="52.98" style="fill: rgb(38, 50, 56); stroke: rgb(38, 50, 56); stroke-miterlimit: 10; transform-origin: 267.605px 452.98px;" id="elhrug1eqhfcv" class="animable"></rect><path d="M359.57,301.45c0-59.21-54.91-107.2-122.65-107.2-54.1,0-100,30.6-116.31,73.08a2,2,0,0,0,.78,2.32l52.74,33.46a1.93,1.93,0,0,0,3-1.63v0c0-28.88,26.79-52.3,59.83-52.3s59.83,23.42,59.83,52.3S270,353.74,236.92,353.74a68.1,68.1,0,0,1-8.51-.53,6.42,6.42,0,0,0-7.27,6.36V378.2h-.08v40.38h73.09v-16.7a8.92,8.92,0,0,1,4.8-7.94C335.22,375.31,359.57,340.87,359.57,301.45Z" style="fill: rgb(146, 227, 169); stroke: rgb(38, 50, 56); stroke-miterlimit: 10; transform-origin: 240.035px 306.415px;" id="elk59yw3fvizh" class="animable"></path><rect x="221.06" y="426.49" width="73.09" height="52.98" style="fill: rgb(146, 227, 169); stroke: rgb(38, 50, 56); stroke-miterlimit: 10; transform-origin: 257.605px 452.98px;" id="elazsdvud0xl9" class="animable"></rect><path d="M230.5,90.8S223.28,94,220,95.49a34.9,34.9,0,0,1-5.78,2.16l5.51,2.89,15.52-2.44Z" style="fill: rgb(255, 255, 255); stroke: rgb(38, 50, 56); stroke-miterlimit: 10; transform-origin: 224.735px 95.67px;" id="elaf1eppqw5v" class="animable"></path><path d="M207.49,94.13a11.89,11.89,0,0,1-2.44-3.33c-.72-1.72-2.17-.91-2.17.36a6.29,6.29,0,0,0,1.18,3.43c.36.18,4.15.81,4.15.81Z" style="fill: none; stroke: rgb(38, 50, 56); stroke-miterlimit: 10; transform-origin: 205.545px 92.6088px;" id="eljviv0bo13y" class="animable"></path><path d="M233.38,101.79l1.53,8.66s-3,17.19-3.58,27.08-1,16.33-.43,18.91,8,27.65,8,27.65-1.29,1.58-1.29,2-.14,2-.14,2a37.29,37.29,0,0,1-3.59,3.15c-1.57,1.15-4.87,2.15-4.29,3.3s4.44,0,8.74,0,7.3.57,8.88-.57.14-5.45.14-5.45.15-3,.29-3.87-1.86-5.3-1.72-6.59S242.5,151,242.5,151l7.16-26.5s11.75,29.8,13.19,31.23,20.77,26.08,20.77,26.08-1.29,1.43-.86,2.15a15.63,15.63,0,0,0,1.15,1.57s-1.44,3-2.3,4.3-3.29,2-2.86,2.87,4.87,1,6,.71,5.73-5.3,7-6.3,3.72-2.87,3.72-4.16-2.43-2.86-2.58-3.29-.43-2.29-1.29-2.87a26.34,26.34,0,0,0-2.58-1.43c-.57-.29-14.9-25.22-14.9-25.22s-6.44-38.39-8.16-42.83-11.49-17.21-11.49-17.21Z" style="fill: rgb(38, 50, 56); stroke: rgb(38, 50, 56); stroke-miterlimit: 10; transform-origin: 262.496px 142.576px;" id="el1p707ij5dfs" class="animable"></path><path d="M217.78,78s1.89,8.67,4.28,10.94,7.17,2.89,7.17,2.89l4.15,9.94s15.09-4.66,21.13-11.7c0,0-7-11.19-12.2-18.36S239.29,63.3,232,59s-13.21,1.64-13.21,1.64S213.26,60.91,217.78,78Z" style="fill: rgb(146, 227, 169); stroke: rgb(38, 50, 56); stroke-miterlimit: 10; transform-origin: 235.257px 79.6039px;" id="elcttw9af9v6r" class="animable"></path><path d="M208.87,36.27s-1.47-3-11-1.48A14.3,14.3,0,0,0,185.39,47c-.38,3,0,2.86-.92,3.61s-5,.26-4.28,4.66,5.92,1.88,6.67,3.39a4.37,4.37,0,0,0,4,2.64c2.13.13,4.15-2.39,4.4-3.39s2.39-1.89,6.16.38,8.8,6.28,14.09,1.88S213.9,40.16,208.87,36.27Z" style="fill: rgb(38, 50, 56); stroke: rgb(38, 50, 56); stroke-miterlimit: 10; transform-origin: 198.759px 48.2519px;" id="elk8qa5ofhm6a" class="animable"></path><path d="M189.11,55a24.86,24.86,0,0,0,1.59,4c.79,1.36,3.73,2.61,3.85,4.64s-.57,3.4,0,3.74,3.28-.45,3.28-.45,6,4,7.47,3.39,4.3-4.53,4.3-4.53L216,70.34,217.78,78l2.27-3.65s-4.28-5.16-2.77-9.43l1.51-4.28s-9.64-1.33-10.89-2.91-3.51-5.55-5.54-6.12-2.83,2.27-2.61,2.95-3.39.56-5.66-.34l-2.26-.91C191.26,53.11,189.11,54,189.11,55Z" style="fill: rgb(255, 255, 255); stroke: rgb(38, 50, 56); stroke-miterlimit: 10; transform-origin: 204.58px 64.7675px;" id="eltf363qfkmb" class="animable"></path><path d="M193.41,59.67s-.11-2,1.59-2.26" style="fill: none; stroke: rgb(38, 50, 56); stroke-miterlimit: 10; transform-origin: 194.204px 58.54px;" id="elpyy0m5rs5h" class="animable"></path><path d="M196.52,60.36c.56.46.78,1.1.5,1.44s-1,.24-1.5-.21-.79-1.11-.51-1.44S196,59.9,196.52,60.36Z" style="fill: rgb(38, 50, 56); transform-origin: 196.021px 60.9757px;" id="elqd7gg4bhvbc" class="animable"></path><path d="M200.77,67s.68-.45.12-2.26" style="fill: none; stroke: rgb(38, 50, 56); stroke-miterlimit: 10; transform-origin: 200.941px 65.87px;" id="elerqgc2n4s19" class="animable"></path><path d="M205.53,54.35s1.58,1.7,1,2.6a3.93,3.93,0,0,1-1.14,1.25s1.48,1.47,1.59,2.38" style="fill: rgb(255, 255, 255); stroke: rgb(38, 50, 56); stroke-miterlimit: 10; transform-origin: 206.185px 57.465px;" id="elc5438t0ch5" class="animable"></path><path d="M200.75,49.86s5.58,3.64,8.53,8.19,11.35,4.31,14.32,1.81,3.52-4.92,5.81-4.35,7.79,2.45,11.37-.18.9-7.86,4.54-6.91a9.52,9.52,0,0,0,10.5-4c2.46-3.82,4.35-10.34-2.54-18.86C248,19,240.09,20.72,237.72,21.05s-1.59-2.27-9.33-2.27c-8,0-11.77,6.81-12.29,8.71s1.64,3.19-4.55,1.07-9.21.23-9.1,3.41-6.88,4.27-8.19,4.78" style="fill: rgb(38, 50, 56); stroke: rgb(38, 50, 56); stroke-miterlimit: 10; transform-origin: 226.16px 40.206px;" id="elc0okchrdu3v" class="animable"></path><path d="M272.15,115.39a3.69,3.69,0,0,1-.87-.1L193.59,95.24a2.54,2.54,0,1,1,1.21-4.94L273,108.22a3.64,3.64,0,0,1-.86,7.17Z" style="fill: rgb(143, 143, 143); stroke: rgb(38, 50, 56); stroke-miterlimit: 10; transform-origin: 233.702px 102.809px;" id="elm5ulkaw9yb" class="animable"></path><path d="M239.79,101.91l-2.39,1.76a11.11,11.11,0,0,1-2,2.52c-.88.63-1.38,1-.5,1.38s3-.5,3-.5-.76,3.27-.13,3.52,2,.38,2.39-.12a2.63,2.63,0,0,1,1-.76s.37.5,2.64-.12,2.39-4.53,2.64-6.29,10.31-23.9,10.94-26.79,0-4.66-.88-5.16-26-8.3-29-8.55-6.29,4-4.53,8.17,8.8,5.54,10.69,5.79,13,1.63,13,1.63-2.26,11.45-2.76,15.6A11.68,11.68,0,0,1,239.79,101.91Z" style="fill: rgb(255, 255, 255); stroke: rgb(38, 50, 56); stroke-miterlimit: 10; transform-origin: 240.056px 86.8004px;" id="el9wlys13w4um" class="animable"></path><path d="M203.61,96a20.52,20.52,0,0,0-.27,3.7c.18.45,1.62,1.26,2-.09s.45-3.61-.18-4S204.15,95.13,203.61,96Z" style="fill: rgb(255, 255, 255); stroke: rgb(38, 50, 56); stroke-miterlimit: 10; transform-origin: 204.483px 97.8403px;" id="el477ez6512pb" class="animable"></path><path d="M206,97.41a21.25,21.25,0,0,0,.48,3.68c.27.4,1.84.91,1.92-.49s-.28-3.63-1-3.85S206.31,96.42,206,97.41Z" style="fill: rgb(255, 255, 255); stroke: rgb(38, 50, 56); stroke-miterlimit: 10; transform-origin: 207.205px 99.0606px;" id="el09xtssddxiq3" class="animable"></path><path d="M208.3,97.77a22.28,22.28,0,0,0,.48,3.68c.27.4,1.85.91,1.93-.49s-.29-3.63-1-3.85S208.65,96.78,208.3,97.77Z" style="fill: rgb(255, 255, 255); stroke: rgb(38, 50, 56); stroke-miterlimit: 10; transform-origin: 209.51px 99.4206px;" id="elrgiwj2k6zv" class="animable"></path><path d="M210.88,98.26a18.08,18.08,0,0,0,.41,3.13c.23.34,1.57.77,1.64-.42s-.25-3.08-.83-3.28S211.18,97.41,210.88,98.26Z" style="fill: rgb(255, 255, 255); stroke: rgb(38, 50, 56); stroke-miterlimit: 10; transform-origin: 211.91px 99.656px;" id="elh77u2lx7ssj" class="animable"></path><path d="M196.39,96.25l.22-4.3-3-4.44c-2-5.45-14.65-10.08-23.68-12.3s-19.69-.72-24.39,1.66-5.77,3.82-5.77,3.82l-.29,5.71c-1.28,6.47,10.4,14.24,26.1,17.35s29.46.38,30.74-6.1A5,5,0,0,0,196.39,96.25ZM182.81,97c-9.2,1.37-17.61.36-24.93-2.84a67.72,67.72,0,0,1-13.08-8c2-4.51,12.74-6.21,25-3.78,11.62,2.3,20.59,7.52,21.58,12.24A27.77,27.77,0,0,1,182.81,97Z" style="fill: rgb(143, 143, 143); stroke: rgb(38, 50, 56); stroke-miterlimit: 10; transform-origin: 167.997px 89.5793px;" id="elrsyl8aexq1" class="animable"></path><path d="M170.51,74.6c-15.69-3.11-29.46-.38-30.74,6.09s10.4,14.25,26.1,17.35,29.46.38,30.74-6.09S186.21,77.71,170.51,74.6Zm21.22,15.89c-1,5.08-12.32,7.12-25.27,4.56s-22.63-8.76-21.62-13.84,12.32-7.12,25.27-4.56S192.73,85.41,191.73,90.49Z" style="fill: rgb(255, 255, 255); stroke: rgb(38, 50, 56); stroke-miterlimit: 10; transform-origin: 168.19px 86.3178px;" id="el86c6y4alvqv" class="animable"></path></g><g id="freepik--Floor--inject-82" class="animable" style="transform-origin: 253.05px 479.46px;"><line x1="387.43" y1="479.46" x2="489.81" y2="479.46" style="fill: none; stroke: rgb(38, 50, 56); stroke-miterlimit: 10; transform-origin: 438.62px 479.46px;" id="el67e33p89fcd" class="animable"></line><line x1="16.29" y1="479.46" x2="379.2" y2="479.46" style="fill: none; stroke: rgb(38, 50, 56); stroke-miterlimit: 10; transform-origin: 197.745px 479.46px;" id="elsuw9yesuvvb" class="animable"></line></g><defs>     <filter id="active" height="200%">         <feMorphology in="SourceAlpha" result="DILATED" operator="dilate" radius="2"></feMorphology>                <feFlood flood-color="#32DFEC" flood-opacity="1" result="PINK"></feFlood>        <feComposite in="PINK" in2="DILATED" operator="in" result="OUTLINE"></feComposite>        <feMerge>            <feMergeNode in="OUTLINE"></feMergeNode>            <feMergeNode in="SourceGraphic"></feMergeNode>        </feMerge>    </filter>    <filter id="hover" height="200%">        <feMorphology in="SourceAlpha" result="DILATED" operator="dilate" radius="2"></feMorphology>                <feFlood flood-color="#ff0000" flood-opacity="0.5" result="PINK"></feFlood>        <feComposite in="PINK" in2="DILATED" operator="in" result="OUTLINE"></feComposite>        <feMerge>            <feMergeNode in="OUTLINE"></feMergeNode>            <feMergeNode in="SourceGraphic"></feMergeNode>        </feMerge>            <feColorMatrix type="matrix" values="0   0   0   0   0                0   1   0   0   0                0   0   0   0   0                0   0   0   1   0 "></feColorMatrix>    </filter></defs></svg>